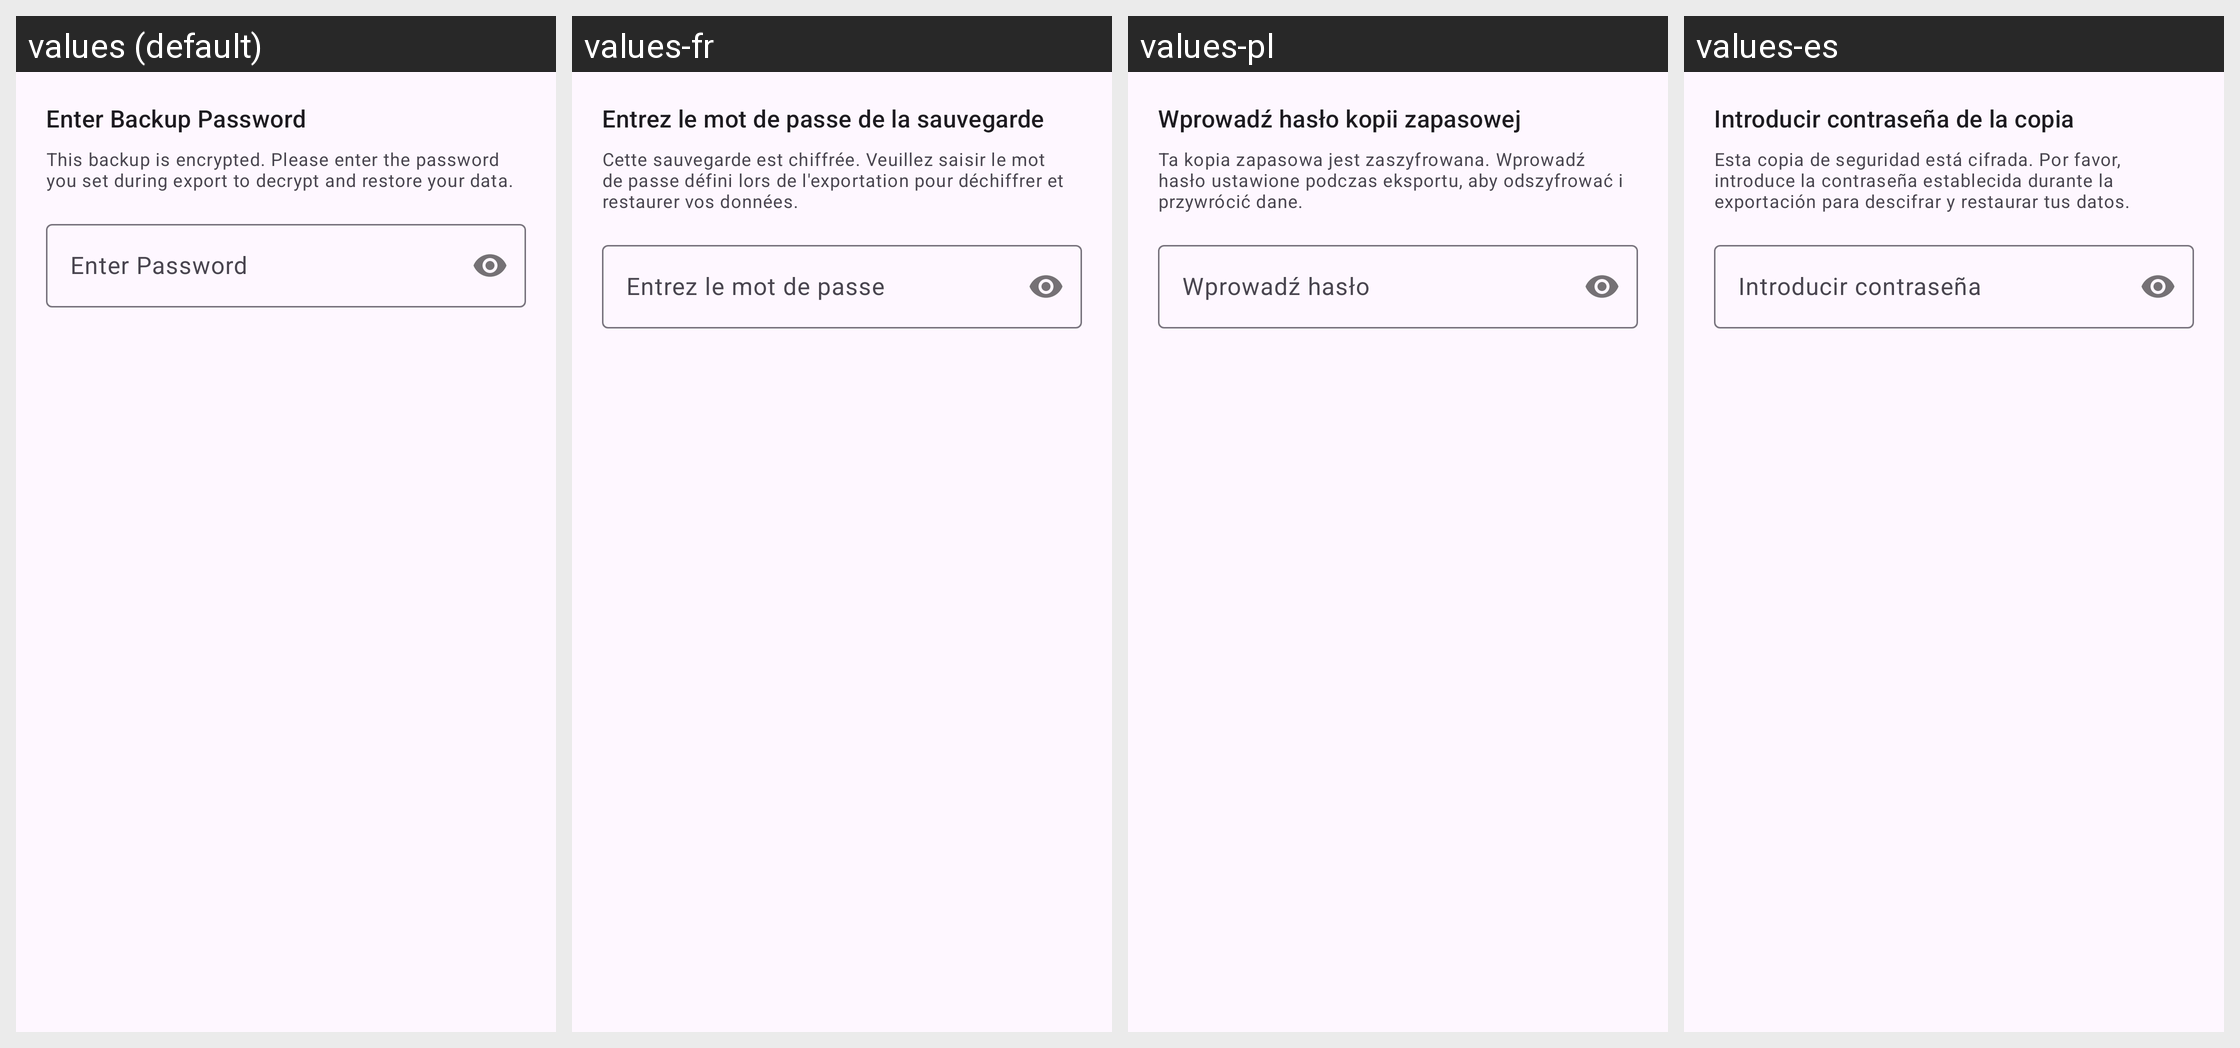

This grid shows one Android layout under several languages. Give, for every string resource on the screen, its name, the default text and each shown locale's text.
Android screen res/layout/dialog_import_backup.xml rendered under 4 locales, left to right: values (default), values-fr, values-pl, values-es. Device: Nexus 5 (rendered at 1080×1920; each locale shown at half size, 540×960, under a caption strip naming it); theme Theme.NotiVault.
Other locales in the repository, not shown: values-ar, values-de, values-id, values-in, values-it, values-ja, values-ko, values-pt-rBR, values-ru, values-tr, values-zh-rCN.
Strings drawn on this screen, with the default value and each locale's value (text and hints the layout hard-codes, and strings that could not be matched under every locale, appear in the picture but are not listed):

dialog_import_password_title
  values: Enter Backup Password
  values-fr: Entrez le mot de passe de la sauvegarde
  values-pl: Wprowadź hasło kopii zapasowej
  values-es: Introducir contraseña de la copia

dialog_import_password_desc
  values: This backup is encrypted. Please enter the password you set during export to decrypt and restore your data.
  values-fr: Cette sauvegarde est chiffrée. Veuillez saisir le mot de passe défini lors de l'exportation pour déchiffrer et restaurer vos données.
  values-pl: Ta kopia zapasowa jest zaszyfrowana. Wprowadź hasło ustawione podczas eksportu, aby odszyfrować i przywrócić dane.
  values-es: Esta copia de seguridad está cifrada. Por favor, introduce la contraseña establecida durante la exportación para descifrar y restaurar tus datos.

hint_enter_password
  values: Enter Password
  values-fr: Entrez le mot de passe
  values-pl: Wprowadź hasło
  values-es: Introducir contraseña
